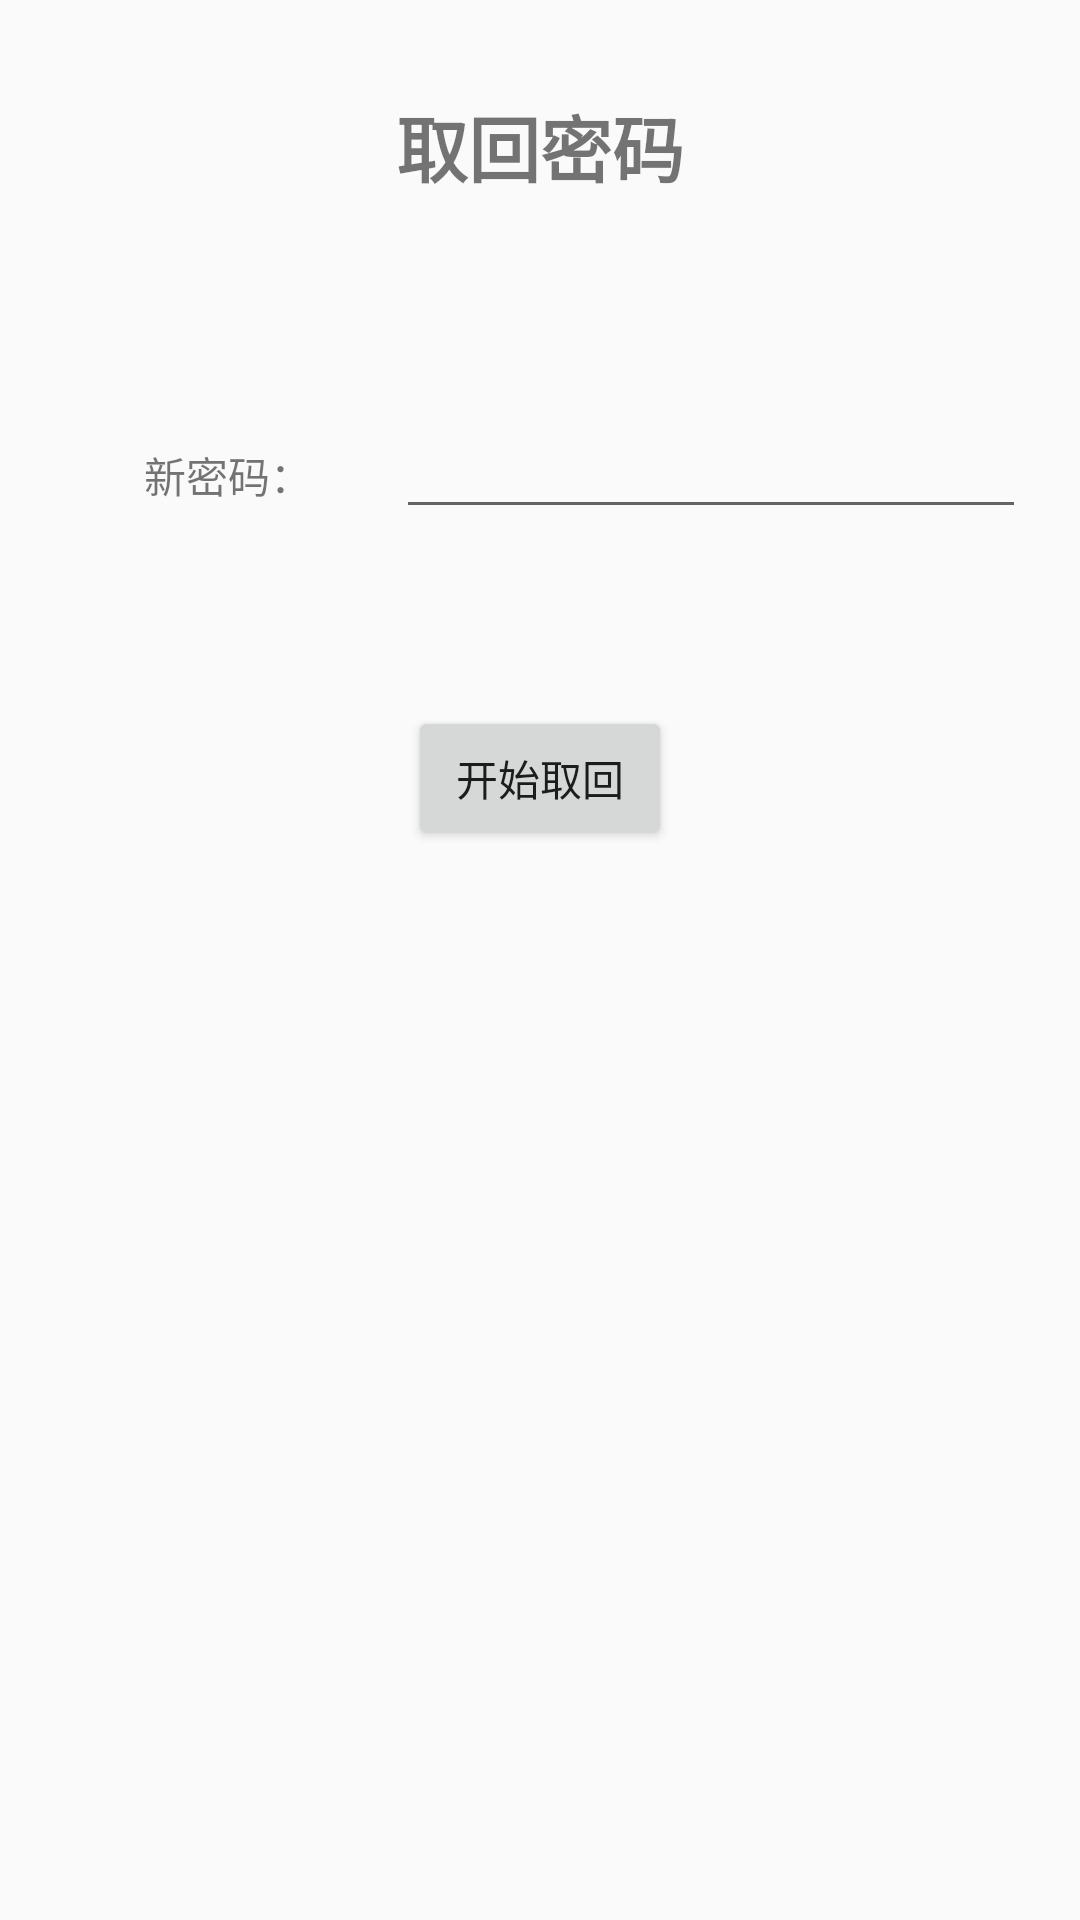

Android layout source for this screen:
<!-- AndroidManifest.xml: application theme Theme.AppCompat.Light.NoActionBar -->
<!-- res/layout/forgetpwd.xml -->
<?xml version="1.0" encoding="utf-8"?>
<RelativeLayout xmlns:android="http://schemas.android.com/apk/res/android"
    xmlns:tools="http://schemas.android.com/tools"
    android:layout_width="match_parent"
    android:layout_height="match_parent"
    android:paddingBottom="@dimen/activity_vertical_margin"
    android:paddingLeft="@dimen/activity_horizontal_margin"
    android:paddingRight="@dimen/activity_horizontal_margin"
    android:paddingTop="@dimen/activity_vertical_margin"
    tools:context="com.tlzn.myapplication.MainActivity">

    <TextView
        android:text="取回密码"
        android:layout_width="wrap_content"
        android:layout_height="wrap_content"
        android:layout_marginTop="31dp"
        android:id="@+id/getPwdlLabel"
        android:textStyle="normal|bold"
        android:textSize="24sp"
        android:layout_alignParentTop="true"
        android:layout_centerHorizontal="true" />

    <TextView
        android:text="新密码："
        android:layout_width="wrap_content"
        android:layout_height="wrap_content"
        android:id="@+id/pwdGetLabel"
        android:layout_marginRight="28dp"
        android:layout_marginEnd="28dp"
        android:layout_alignBaseline="@+id/pwdGet"
        android:layout_alignBottom="@+id/pwdGet"
        android:layout_toLeftOf="@+id/pwdGet"
        android:layout_toStartOf="@+id/pwdGet" />

    <Button
        android:text="开始取回"
        android:layout_width="wrap_content"
        android:layout_height="wrap_content"
        android:id="@+id/checkCodeGetBtn"
        android:layout_marginTop="59dp"
        android:layout_below="@+id/pwdGet"
        android:layout_centerHorizontal="true" />

    <EditText
        android:layout_width="wrap_content"
        android:layout_height="wrap_content"
        android:inputType="textPassword"
        android:ems="10"
        android:layout_marginTop="69dp"
        android:id="@+id/pwdGet"
        android:layout_below="@+id/getPwdlLabel"
        android:layout_alignLeft="@+id/getPwdlLabel"
        android:layout_alignStart="@+id/getPwdlLabel" />


</RelativeLayout>
<!-- resources referenced by this layout -->
<resources>

</resources>
